Run: headless pygame with SDL's dummy video driver; simulated clock (each Clock.tick advances the game by its frame time, no real sleeping); random seed 0; keys injected as events and as key.get_pressed() state; no mouse input.
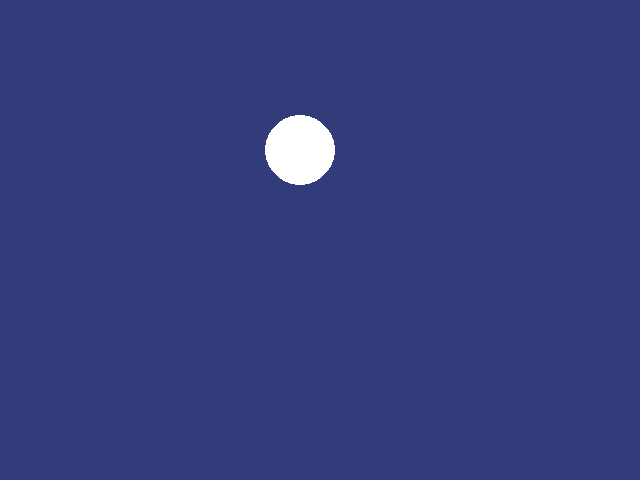
Frame 1 of 4 · flips 1–60 · no input
Frame 2 of 4 · flips 61–180 · tapped SPACE, RETURN · held RIGHT (→), D · screen unchanged from frame 1, image omitted
Frame 3 of 4 · flips 181–300 · held DOWN (↓), S · screen unchanged from frame 2, image omitted
Frame 4 of 4 · flips 301–420 · held LEFT (←), A, UP (↑), W · screen unchanged from frame 3, image omitted

The pygame program that drew these frames:


# My first Pygame program.
# Authors: Many people and Aidan

import pygame
import sys

backgroundColor = (50, 60, 123.456789)
white = (255, 255, 255)
circleLocation = (300, 150)
circleRaidous = 200
circleLocation = (300, 150)
circleRaidous = 35
red = (255, 255, 255)
pygame.init()

screen = pygame.display.set_mode((640, 480))
while True:
    for event in pygame.event.get():
        if event.type == pygame.QUIT:
            sys.exit()
    screen.fill(backgroundColor)
    pygame.draw.circle(screen, white, circleLocation, circleRaidous)
    pygame.draw.circle(screen, white, circleLocation, circleRaidous)
    pygame.display.update()
